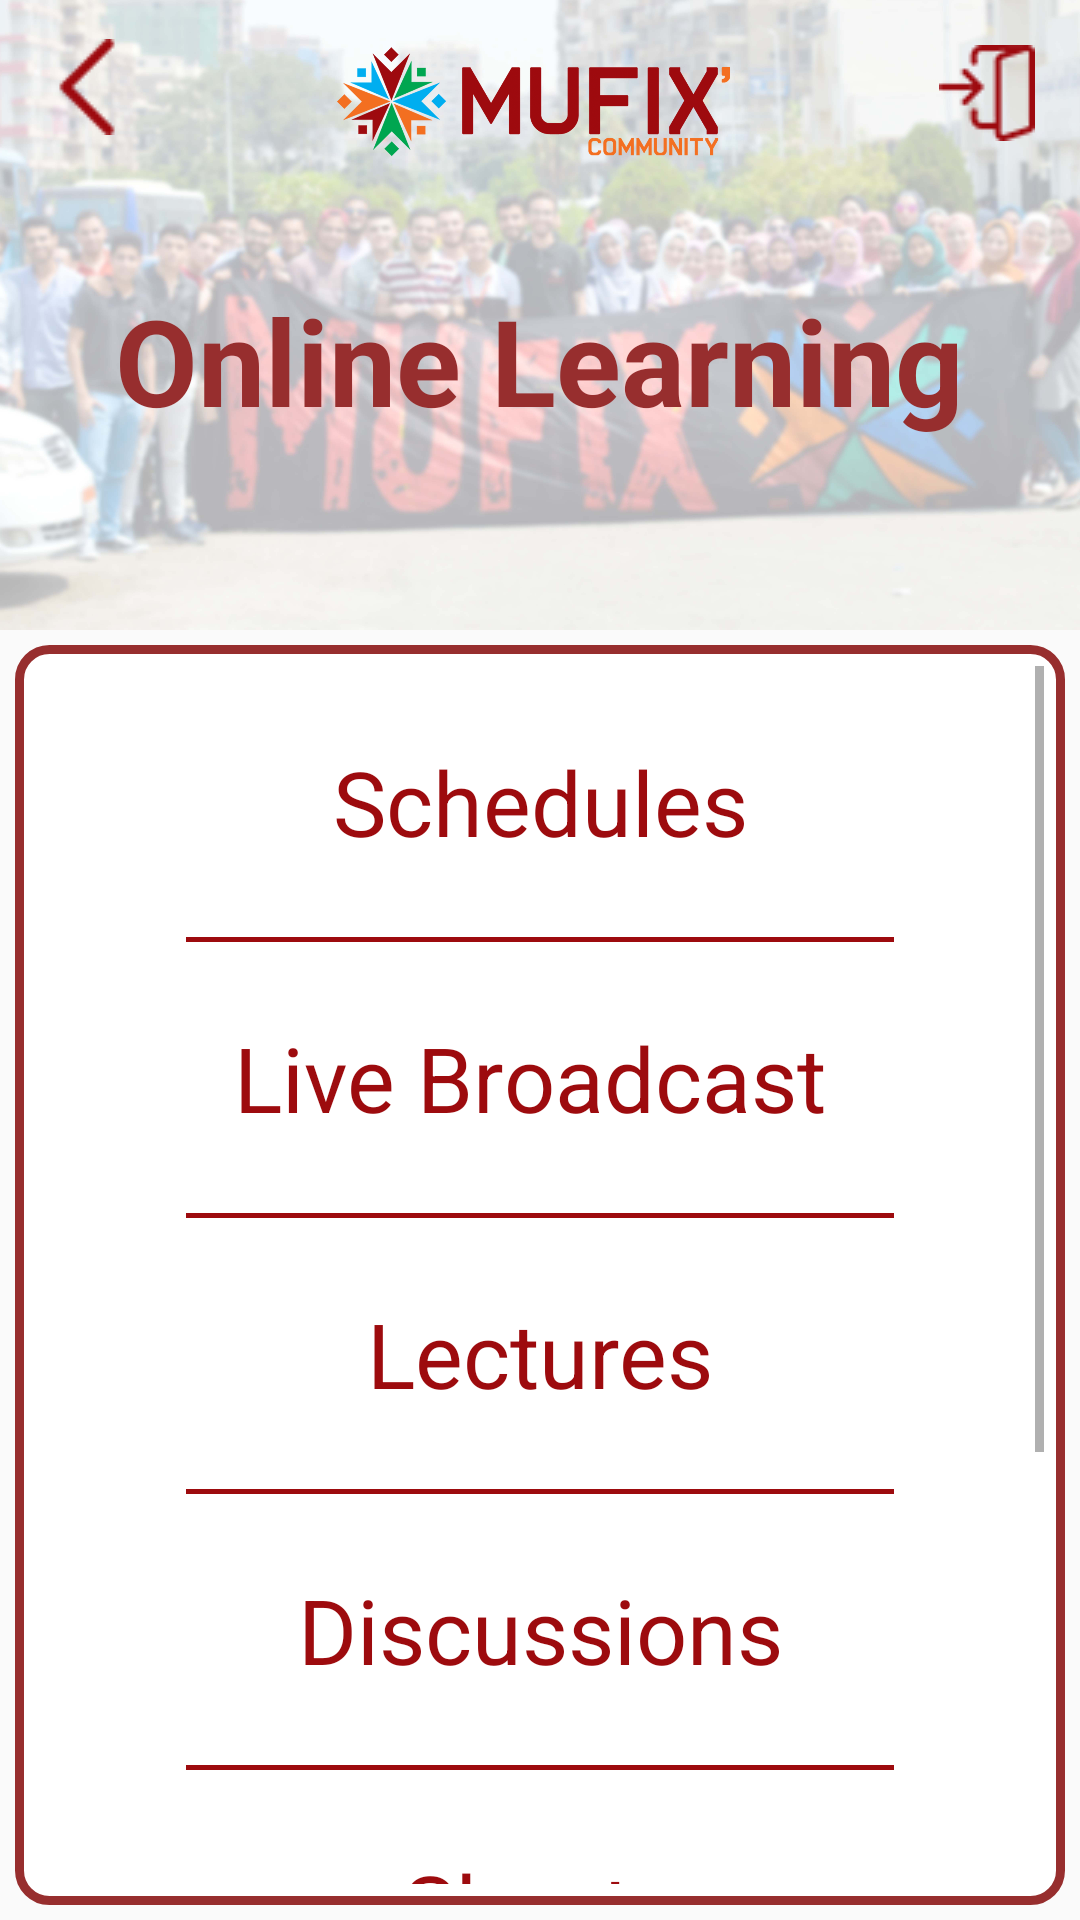

Write the Android layout XML for this screen, with the resource values it uses.
<!-- AndroidManifest.xml: application theme AppTheme -->
<!-- res/layout/activity_main.xml -->
<?xml version="1.0" encoding="utf-8"?>
<LinearLayout xmlns:android="http://schemas.android.com/apk/res/android"
    xmlns:app="http://schemas.android.com/apk/res-auto"
    xmlns:tools="http://schemas.android.com/tools"
    android:layout_width="match_parent"
    android:layout_height="match_parent"
    android:orientation="vertical"
    tools:context=".MainActivity"
    >
    <RelativeLayout
        android:layout_width="match_parent"
        android:layout_weight="1"
        android:layout_height="0dp">
        <ImageView
            android:layout_width="match_parent"
            android:layout_height="400dp"
            android:layout_weight="1"
            android:layout_alignParentTop="true"
            android:layout_marginTop="-57dp"
            android:scaleType="centerCrop"
            android:src="@drawable/back1"
            />
        <LinearLayout
            android:layout_width="match_parent"
            android:layout_height="wrap_content"
            android:orientation="horizontal"
            android:layout_margin="10dp"
            android:id="@+id/titlebar"
            >
            <ImageButton
                android:id="@+id/BackButton"
                android:layout_width="wrap_content"
                android:layout_height="wrap_content"
                android:background="@drawable/back"

                android:layout_margin="3dp"
                />
            <ImageView
                android:id="@+id/logoimage"
                android:layout_width="150dp"
                android:layout_height="50dp"
                android:layout_weight="1"
                android:src="@drawable/logo"/>
            <ImageView
                android:id="@+id/menuImage"
                android:layout_width="wrap_content"
                android:layout_height="wrap_content"
                android:src="@drawable/menu"
                android:layout_margin="5dp"
                android:onClick="signin"
                />
        </LinearLayout>
        <TextView
            android:id="@+id/teamsmembers"
            android:layout_width="wrap_content"
            android:layout_height="wrap_content"
            android:text="Online Learning"
            android:paddingTop="30dp"
            style="@style/h1"
            android:textColor="@color/colorPrimary"
            android:layout_centerInParent="true"
            />

    </RelativeLayout>
    <ScrollView
        android:layout_width="match_parent"
        android:layout_height="0dp"
        android:layout_weight="2"
        android:layout_margin="5dp"
        android:padding="7dp"
        android:scrollbarSize="3dp"
        android:scrollbarStyle="insideOverlay"
        android:layout_alignParentBottom="true"
        android:background="@drawable/shapes"  >
        <LinearLayout
            android:layout_width="match_parent"
            android:layout_height="0dp"
            android:orientation="vertical"
            >
            <TextView
                android:layout_width="match_parent"
                android:layout_height="wrap_content"
                android:text="Schedules"
                style="@style/teams"
                android:onClick="schedules"/>
            <View
                android:layout_width="match_parent"
                android:layout_marginLeft="50dp"
                android:layout_marginRight="50dp"
                android:layout_height="1.5dp"
                android:background="#9D0B0E"
                android:layout_gravity="center"/>
            <TextView
                android:layout_width="match_parent"
                android:layout_height="wrap_content"
                android:text="Live Broadcast "
                style="@style/teams"
                android:onClick="live"/>
            <View
                android:layout_width="match_parent"
                android:layout_marginLeft="50dp"
                android:layout_marginRight="50dp"
                android:layout_height="1.5dp"
                android:background="#9D0B0E"
                android:layout_gravity="center"/>
            <TextView
                android:layout_width="match_parent"
                android:layout_height="wrap_content"
                android:text="Lectures"
                style="@style/teams"
                android:onClick="lecture"/>
            <View
                android:layout_width="match_parent"
                android:layout_marginLeft="50dp"
                android:layout_marginRight="50dp"
                android:layout_height="1.5dp"
                android:background="#9D0B0E"
                android:layout_gravity="center"/>

            <TextView
                style="@style/teams"
                android:layout_width="match_parent"
                android:layout_height="wrap_content"
                android:text="Discussions"
                android:onClick="discussions"/>
            <View
                android:layout_width="match_parent"
                android:layout_marginLeft="50dp"
                android:layout_marginRight="50dp"
                android:layout_height="1.5dp"
                android:background="#9D0B0E"
                android:layout_gravity="center"/>

            <TextView
                android:layout_width="match_parent"
                android:layout_height="wrap_content"
                android:text="Sheets"
                style="@style/teams"
                android:onClick="sheets"/>
            <View
                android:layout_width="match_parent"
                android:layout_marginLeft="50dp"
                android:layout_marginRight="50dp"
                android:layout_height="1.5dp"
                android:background="#9D0B0E"
                android:layout_gravity="center"/>

            <TextView
                android:layout_width="match_parent"
                android:layout_height="wrap_content"
                android:text="Tasks"
                style="@style/teams"
                android:onClick="DevelopmentTeam"/>
            <View
                android:layout_width="match_parent"
                android:layout_marginLeft="50dp"
                android:layout_marginRight="50dp"
                android:layout_height="1.5dp"
                android:background="#9D0B0E"
                android:layout_gravity="center"/>

            <TextView
                android:layout_width="match_parent"
                android:layout_height="wrap_content"
                android:text="Grades"
                style="@style/teams"
                android:onClick="OrganizationTeam"/>
            <View
                android:layout_width="match_parent"
                android:layout_marginLeft="50dp"
                android:layout_marginRight="50dp"
                android:layout_height="1.5dp"
                android:background="#9D0B0E"
                android:layout_gravity="center"/>




        </LinearLayout>
    </ScrollView>


</LinearLayout>
<!-- resources referenced by this layout -->
<resources>
  <color name="colorPrimary">#972E2E</color>
  <!-- drawable back: png bitmap (drawable, 1583 bytes) -->
  <!-- drawable back1: jpg bitmap (drawable, 563803 bytes) -->
  <!-- drawable logo: png bitmap (drawable, 252890 bytes) -->
  <!-- drawable menu: png bitmap (drawable, 1773 bytes) -->
  <!-- drawable shapes (drawable) -->
  <shape xmlns:android="http://schemas.android.com/apk/res/android"
      android:shape="rectangle">
  
      <corners
          android:radius="10dp" />
  
      <gradient
          android:angle="45"
          android:centerColor="#FFFFFF"
          android:endColor="#FFFFFF"
          android:startColor="#FFFFFF"
          android:type="linear" />
  
      
      
  
  
      
      <stroke
          android:width="3dp"
          android:color="#972E2E" />
  
      
      
  
  </shape>
  <style name="h1">
          <item name="android:textSize">40sp</item>
          <item name="android:textStyle">bold</item>
          <item name="fontFamily">@font/font</item>
  
      </style>
  <style name="teams">
          <item name="android:textSize">30sp</item>
          <item name="android:padding">25dp</item>
          <item name="android:textColor">#9D0B0E</item>
          <item name="android:gravity">center</item>
      </style>
  <style name="AppTheme" parent="Theme.AppCompat.Light.NoActionBar">
          
          <item name="colorPrimary">@color/colorPrimary</item>
          <item name="colorPrimaryDark">#9D0B0E</item>
          <item name="colorAccent">@color/colorAccent</item>
      </style>
  <color name="colorAccent">#03DAC5</color>
</resources>
